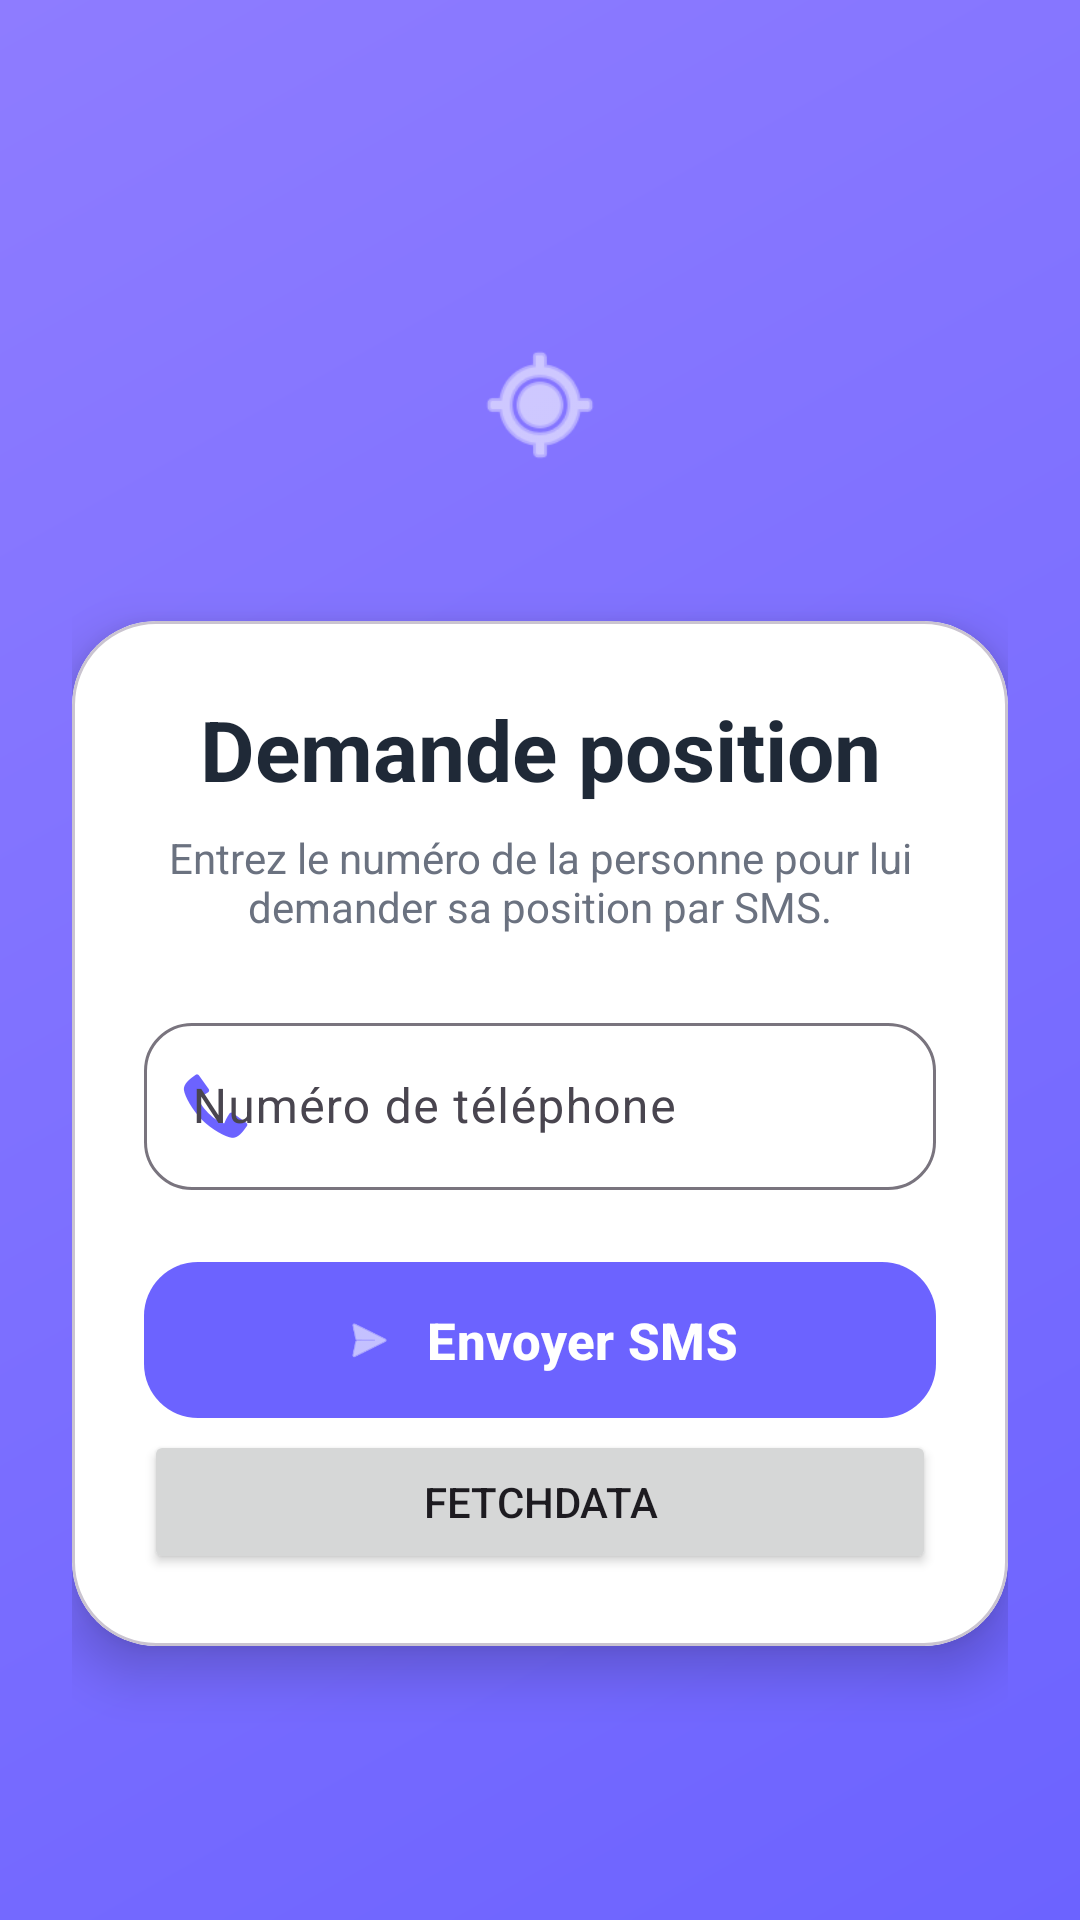

Reconstruct the res/layout file that produces this screen, plus the resources it refers to.
<!-- AndroidManifest.xml: application theme Theme.BestLocationsEmnaBouaouina -->
<!-- res/layout/activity_main.xml -->
<?xml version="1.0" encoding="utf-8"?>
<LinearLayout xmlns:android="http://schemas.android.com/apk/res/android"
    xmlns:app="http://schemas.android.com/apk/res-auto"
    xmlns:tools="http://schemas.android.com/tools"
    android:id="@+id/main"
    android:layout_width="match_parent"
    android:layout_height="match_parent"
    android:background="@drawable/bg_gradient"
    android:gravity="center"
    android:orientation="vertical"
    android:padding="24dp"
    tools:context=".MainActivity">

    
    <ImageView
        android:layout_width="88dp"
        android:layout_height="88dp"
        android:background="@drawable/bg_circle_icon"
        android:padding="22dp"
        android:src="@android:drawable/ic_menu_mylocation"
        app:tint="@android:color/white"
        android:contentDescription="Icône de localisation" />

    
    <com.google.android.material.card.MaterialCardView
        android:layout_width="match_parent"
        android:layout_height="wrap_content"
        android:layout_marginTop="28dp"
        app:cardBackgroundColor="@android:color/white"
        app:cardCornerRadius="28dp"
        app:cardElevation="10dp">

        <LinearLayout
            android:layout_width="match_parent"
            android:layout_height="wrap_content"
            android:orientation="vertical"
            android:padding="24dp">

            <TextView
                android:id="@+id/textView"
                android:layout_width="match_parent"
                android:layout_height="wrap_content"
                android:text="Demande position"
                android:textAlignment="center"
                android:textColor="#1F2937"
                android:textSize="28sp"
                android:textStyle="bold" />

            <TextView
                android:layout_width="match_parent"
                android:layout_height="wrap_content"
                android:layout_marginTop="8dp"
                android:text="Entrez le numéro de la personne pour lui demander sa position par SMS."
                android:textAlignment="center"
                android:textColor="#6B7280"
                android:textSize="14sp" />

            <com.google.android.material.textfield.TextInputLayout
                style="@style/Widget.Material3.TextInputLayout.OutlinedBox"
                android:layout_width="match_parent"
                android:layout_height="wrap_content"
                android:layout_marginTop="24dp"
                android:hint="Numéro de téléphone"
                app:boxCornerRadiusBottomEnd="16dp"
                app:boxCornerRadiusBottomStart="16dp"
                app:boxCornerRadiusTopEnd="16dp"
                app:boxCornerRadiusTopStart="16dp"
                app:startIconDrawable="@android:drawable/stat_sys_phone_call"
                app:startIconTint="#6C63FF">

                <com.google.android.material.textfield.TextInputEditText
                    android:id="@+id/edPhoneNumber"
                    android:layout_width="match_parent"
                    android:layout_height="wrap_content"
                    android:inputType="phone"
                    android:maxLength="15" />
            </com.google.android.material.textfield.TextInputLayout>

            <com.google.android.material.button.MaterialButton
                android:id="@+id/btnSendNumber"
                android:layout_width="match_parent"
                android:layout_height="60dp"
                android:layout_marginTop="20dp"
                android:text="Envoyer SMS"
                android:textAllCaps="false"
                android:textSize="17sp"
                android:textStyle="bold"
                app:backgroundTint="#6C63FF"
                app:cornerRadius="18dp"
                app:icon="@android:drawable/ic_menu_send"
                app:iconGravity="textStart"
                app:iconPadding="10dp" />

            <Button
                android:id="@+id/btnFetchData"
                android:layout_width="match_parent"
                android:layout_height="wrap_content"
                android:text="FetchData" />
        </LinearLayout>
    </com.google.android.material.card.MaterialCardView>

</LinearLayout>
<!-- resources referenced by this layout -->
<resources>
  <!-- drawable bg_gradient (drawable) -->
  <?xml version="1.0" encoding="utf-8"?>
  <shape xmlns:android="http://schemas.android.com/apk/res/android"
      android:shape="rectangle">
      <gradient
          android:angle="135"
          android:endColor="#8E7CFF"
          android:startColor="#6C63FF" />
  </shape>
  <style name="Theme.BestLocationsEmnaBouaouina" parent="Base.Theme.BestLocationsEmnaBouaouina" />
  <style name="Base.Theme.BestLocationsEmnaBouaouina" parent="Theme.Material3.DayNight.NoActionBar">
          
          
      </style>
</resources>
